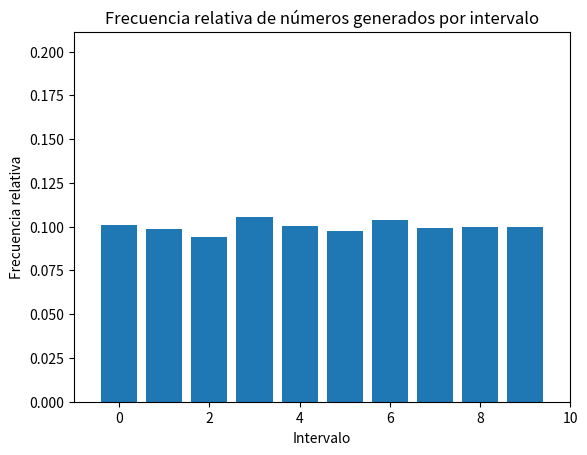

Write Python code to recreate this figure.
#test de chicuadrado a un conjunto generado por librería

import matplotlib.pyplot as plt
import random
import numpy as np
from scipy import stats

mod = 64 #poner el valor maximo + 1

n = 4500
k = 10
salto = 1/k

confianza = 0.95

generadosLib = []
for i in range(0,n):
    generadosLib.append(random.uniform(0,1))

enter = 0
for elem in generadosLib:
	if enter == 9:
		print(round(elem,5), " \\\ ")
		enter = 0
	else:
		print(round(elem,5), " & ")
		enter += 1
confianza = 0.95

listaFrAbs = np.array([0] * k)

for i in generadosLib:
	posLista = 0
	for j in np.arange(0,1,salto):
		if j < i < j+salto:
			listaFrAbs[posLista] += 1 
			break
		posLista += 1
print(listaFrAbs)
listaFr = listaFrAbs/n
#Grafica frecuencia absoluta
plt.title('Frecuencia relativa de números generados por intervalo')
plt.bar(range(0,k),(listaFr))
plt.xlabel("Intervalo")
plt.ylabel("Frecuencia relativa")
plt.ylim(0,max(listaFr)*2)
plt.xlim(-1,k)   
plt.show()

sumatoriaFrecuencias = 0
for frec in listaFrAbs:
	print(frec, " ", n, " ", k)
	sumatoriaFrecuencias += (frec-(n/k))**2

chicuadrado = (k/n)*(sumatoriaFrecuencias)

print("X^2 = ",chicuadrado)

valorTabla = stats.chi2.ppf(1-confianza,k-1)
print(valorTabla)

if chicuadrado > valorTabla:
	print("No son uniformes")
else:
	print("Son uniformes")